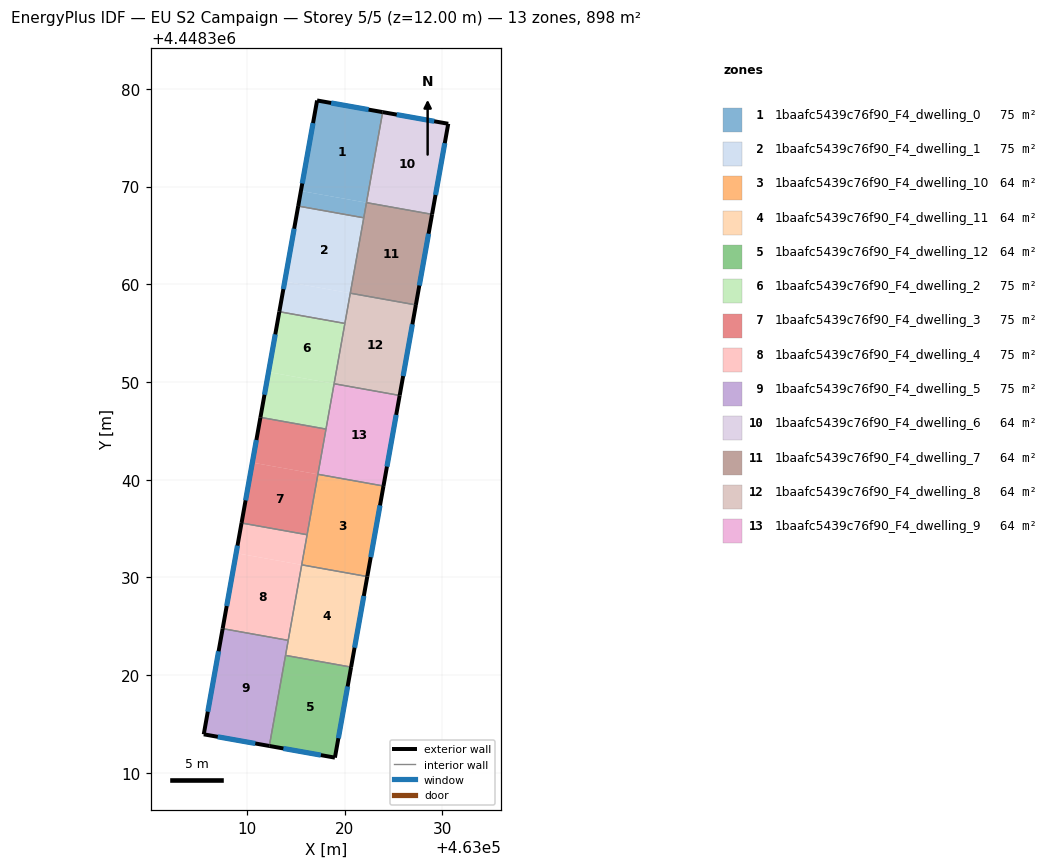
=== STOREY PLAN SPEC (per zone: floor XY polygon, exterior-wall plan segments, windows/doors) ===
zone 1: 1baafc5439c76f90_F4_dwelling_0  (74.9 m²)
  floor: (463023.90, 4448377.62) (463022.24, 4448368.35) (463015.53, 4448369.55) (463017.19, 4448378.81)
  floor: (463022.24, 4448368.35) (463021.96, 4448366.80) (463015.25, 4448368.00) (463015.53, 4448369.55)
  exterior wall: (463023.90, 4448377.62) – (463017.19, 4448378.81)  [6.8 m]
    window: (463022.46, 4448377.87) – (463018.62, 4448378.56)  [6.7 m²]
  exterior wall: (463017.19, 4448378.81) – (463015.25, 4448368.00)  [11.0 m]
    window: (463016.77, 4448376.50) – (463015.67, 4448370.32)  [10.8 m²]
  interior walls: 3
zone 2: 1baafc5439c76f90_F4_dwelling_1  (74.8 m²)
  floor: (463021.96, 4448366.80) (463020.58, 4448359.09) (463013.87, 4448360.29) (463015.25, 4448368.00)
  floor: (463020.58, 4448359.09) (463020.03, 4448355.99) (463013.32, 4448357.19) (463013.87, 4448360.29)
  exterior wall: (463015.25, 4448368.00) – (463013.32, 4448357.19)  [11.0 m]
    window: (463014.84, 4448365.69) – (463013.74, 4448359.51)  [10.8 m²]
  interior walls: 4
zone 3: 1baafc5439c76f90_F4_dwelling_10  (64.1 m²)
  floor: (463023.98, 4448339.35) (463022.32, 4448330.09) (463015.61, 4448331.29) (463017.27, 4448340.55)
  exterior wall: (463022.32, 4448330.09) – (463023.98, 4448339.36)  [9.4 m]
    window: (463022.68, 4448332.07) – (463023.63, 4448337.37)  [9.2 m²]
  interior walls: 4
zone 4: 1baafc5439c76f90_F4_dwelling_11  (64.1 m²)
  floor: (463022.32, 4448330.09) (463020.67, 4448320.82) (463013.96, 4448322.02) (463015.61, 4448331.29)
  exterior wall: (463020.67, 4448320.82) – (463022.32, 4448330.09)  [9.4 m]
    window: (463021.02, 4448322.81) – (463021.97, 4448328.11)  [9.2 m²]
  interior walls: 4
zone 5: 1baafc5439c76f90_F4_dwelling_12  (64.1 m²)
  floor: (463020.67, 4448320.82) (463019.01, 4448311.56) (463012.30, 4448312.75) (463013.96, 4448322.02)
  exterior wall: (463019.01, 4448311.56) – (463020.67, 4448320.82)  [9.4 m]
    window: (463019.36, 4448313.55) – (463020.31, 4448318.84)  [9.2 m²]
  exterior wall: (463012.30, 4448312.75) – (463019.01, 4448311.56)  [6.8 m]
    window: (463013.74, 4448312.50) – (463017.57, 4448311.82)  [6.7 m²]
  interior walls: 2
zone 6: 1baafc5439c76f90_F4_dwelling_2  (74.8 m²)
  floor: (463020.03, 4448355.99) (463018.93, 4448349.82) (463012.22, 4448351.02) (463013.32, 4448357.19)
  floor: (463018.93, 4448349.82) (463018.10, 4448345.18) (463011.39, 4448346.38) (463012.22, 4448351.02)
  exterior wall: (463013.32, 4448357.19) – (463011.39, 4448346.38)  [11.0 m]
    window: (463012.91, 4448354.88) – (463011.80, 4448348.70)  [10.8 m²]
  interior walls: 4
zone 7: 1baafc5439c76f90_F4_dwelling_3  (74.8 m²)
  floor: (463017.27, 4448340.55) (463016.16, 4448334.37) (463009.46, 4448335.57) (463010.56, 4448341.75)
  floor: (463018.10, 4448345.18) (463017.27, 4448340.55) (463010.56, 4448341.75) (463011.39, 4448346.38)
  exterior wall: (463011.39, 4448346.38) – (463009.46, 4448335.57)  [11.0 m]
    window: (463010.97, 4448344.07) – (463009.87, 4448337.89)  [10.8 m²]
  interior walls: 4
zone 8: 1baafc5439c76f90_F4_dwelling_4  (74.8 m²)
  floor: (463015.61, 4448331.29) (463014.23, 4448323.56) (463007.52, 4448324.76) (463008.90, 4448332.49)
  floor: (463016.16, 4448334.37) (463015.61, 4448331.29) (463008.90, 4448332.49) (463009.46, 4448335.57)
  exterior wall: (463009.46, 4448335.57) – (463007.52, 4448324.76)  [11.0 m]
    window: (463009.04, 4448333.26) – (463007.94, 4448327.08)  [10.8 m²]
  interior walls: 4
zone 9: 1baafc5439c76f90_F4_dwelling_5  (74.9 m²)
  floor: (463014.23, 4448323.56) (463012.30, 4448312.75) (463005.59, 4448313.95) (463007.52, 4448324.76)
  exterior wall: (463005.59, 4448313.95) – (463012.30, 4448312.75)  [6.8 m]
    window: (463007.03, 4448313.69) – (463010.86, 4448313.01)  [6.7 m²]
  exterior wall: (463007.52, 4448324.76) – (463005.59, 4448313.95)  [11.0 m]
    window: (463007.11, 4448322.44) – (463006.00, 4448316.26)  [10.8 m²]
  interior walls: 3
zone 10: 1baafc5439c76f90_F4_dwelling_6  (64.1 m²)
  floor: (463030.61, 4448376.43) (463028.95, 4448367.16) (463022.24, 4448368.36) (463023.90, 4448377.62)
  exterior wall: (463030.61, 4448376.43) – (463023.90, 4448377.62)  [6.8 m]
    window: (463029.17, 4448376.68) – (463025.33, 4448377.36)  [6.7 m²]
  exterior wall: (463028.95, 4448367.16) – (463030.61, 4448376.43)  [9.4 m]
    window: (463029.31, 4448369.14) – (463030.25, 4448374.44)  [9.2 m²]
  interior walls: 2
zone 11: 1baafc5439c76f90_F4_dwelling_7  (64.1 m²)
  floor: (463028.95, 4448367.15) (463027.29, 4448357.89) (463020.58, 4448359.09) (463022.24, 4448368.35)
  exterior wall: (463027.29, 4448357.89) – (463028.95, 4448367.16)  [9.4 m]
    window: (463027.65, 4448359.87) – (463028.60, 4448365.17)  [9.2 m²]
  interior walls: 4
zone 12: 1baafc5439c76f90_F4_dwelling_8  (64.2 m²)
  floor: (463027.29, 4448357.89) (463025.64, 4448348.62) (463018.93, 4448349.82) (463020.58, 4448359.09)
  exterior wall: (463025.64, 4448348.62) – (463027.29, 4448357.89)  [9.4 m]
    window: (463025.99, 4448350.61) – (463026.94, 4448355.90)  [9.2 m²]
  interior walls: 4
zone 13: 1baafc5439c76f90_F4_dwelling_9  (64.2 m²)
  floor: (463025.64, 4448348.62) (463023.98, 4448339.36) (463017.27, 4448340.56) (463018.93, 4448349.82)
  exterior wall: (463023.98, 4448339.36) – (463025.64, 4448348.62)  [9.4 m]
    window: (463024.33, 4448341.34) – (463025.28, 4448346.64)  [9.2 m²]
  interior walls: 4

=== DERIVED (storey summary) ===
Building: EU S2 Campaign
Storey: 5 of 5  (floor level z = 12.00 m)
Storey gross floor area: 898.1 m²
Zones on this storey: 13
  - 1baafc5439c76f90_F4_dwelling_0: floor 74.9 m²; exterior wall 17.8 m (53.4 m²); 2 window(s) 17.4 m²; WWR 32.7%
  - 1baafc5439c76f90_F4_dwelling_1: floor 74.8 m²; exterior wall 11.0 m (32.9 m²); 1 window(s) 10.8 m²; WWR 32.7%
  - 1baafc5439c76f90_F4_dwelling_10: floor 64.1 m²; exterior wall 9.4 m (28.2 m²); 1 window(s) 9.2 m²; WWR 32.7%
  - 1baafc5439c76f90_F4_dwelling_11: floor 64.1 m²; exterior wall 9.4 m (28.2 m²); 1 window(s) 9.2 m²; WWR 32.7%
  - 1baafc5439c76f90_F4_dwelling_12: floor 64.1 m²; exterior wall 16.2 m (48.7 m²); 2 window(s) 15.9 m²; WWR 32.7%
  - 1baafc5439c76f90_F4_dwelling_2: floor 74.8 m²; exterior wall 11.0 m (32.9 m²); 1 window(s) 10.8 m²; WWR 32.7%
  - 1baafc5439c76f90_F4_dwelling_3: floor 74.8 m²; exterior wall 11.0 m (32.9 m²); 1 window(s) 10.8 m²; WWR 32.7%
  - 1baafc5439c76f90_F4_dwelling_4: floor 74.8 m²; exterior wall 11.0 m (32.9 m²); 1 window(s) 10.8 m²; WWR 32.7%
  - 1baafc5439c76f90_F4_dwelling_5: floor 74.9 m²; exterior wall 17.8 m (53.4 m²); 2 window(s) 17.5 m²; WWR 32.7%
  - 1baafc5439c76f90_F4_dwelling_6: floor 64.1 m²; exterior wall 16.2 m (48.7 m²); 2 window(s) 15.9 m²; WWR 32.7%
  - 1baafc5439c76f90_F4_dwelling_7: floor 64.1 m²; exterior wall 9.4 m (28.2 m²); 1 window(s) 9.2 m²; WWR 32.7%
  - 1baafc5439c76f90_F4_dwelling_8: floor 64.2 m²; exterior wall 9.4 m (28.2 m²); 1 window(s) 9.2 m²; WWR 32.7%
  - 1baafc5439c76f90_F4_dwelling_9: floor 64.2 m²; exterior wall 9.4 m (28.2 m²); 1 window(s) 9.2 m²; WWR 32.7%
Zone adjacency (shared interzone walls):
  - 1baafc5439c76f90_F4_dwelling_0 ↔ 1baafc5439c76f90_F4_dwelling_1
  - 1baafc5439c76f90_F4_dwelling_0 ↔ 1baafc5439c76f90_F4_dwelling_6
  - 1baafc5439c76f90_F4_dwelling_0 ↔ 1baafc5439c76f90_F4_dwelling_7
  - 1baafc5439c76f90_F4_dwelling_1 ↔ 1baafc5439c76f90_F4_dwelling_2
  - 1baafc5439c76f90_F4_dwelling_1 ↔ 1baafc5439c76f90_F4_dwelling_7
  - 1baafc5439c76f90_F4_dwelling_1 ↔ 1baafc5439c76f90_F4_dwelling_8
  - 1baafc5439c76f90_F4_dwelling_10 ↔ 1baafc5439c76f90_F4_dwelling_11
  - 1baafc5439c76f90_F4_dwelling_10 ↔ 1baafc5439c76f90_F4_dwelling_3
  - 1baafc5439c76f90_F4_dwelling_10 ↔ 1baafc5439c76f90_F4_dwelling_4
  - 1baafc5439c76f90_F4_dwelling_10 ↔ 1baafc5439c76f90_F4_dwelling_9
  - 1baafc5439c76f90_F4_dwelling_11 ↔ 1baafc5439c76f90_F4_dwelling_12
  - 1baafc5439c76f90_F4_dwelling_11 ↔ 1baafc5439c76f90_F4_dwelling_4
  - 1baafc5439c76f90_F4_dwelling_11 ↔ 1baafc5439c76f90_F4_dwelling_5
  - 1baafc5439c76f90_F4_dwelling_12 ↔ 1baafc5439c76f90_F4_dwelling_5
  - 1baafc5439c76f90_F4_dwelling_2 ↔ 1baafc5439c76f90_F4_dwelling_3
  - 1baafc5439c76f90_F4_dwelling_2 ↔ 1baafc5439c76f90_F4_dwelling_8
  - 1baafc5439c76f90_F4_dwelling_2 ↔ 1baafc5439c76f90_F4_dwelling_9
  - 1baafc5439c76f90_F4_dwelling_3 ↔ 1baafc5439c76f90_F4_dwelling_4
  - 1baafc5439c76f90_F4_dwelling_3 ↔ 1baafc5439c76f90_F4_dwelling_9
  - 1baafc5439c76f90_F4_dwelling_4 ↔ 1baafc5439c76f90_F4_dwelling_5
  - 1baafc5439c76f90_F4_dwelling_6 ↔ 1baafc5439c76f90_F4_dwelling_7
  - 1baafc5439c76f90_F4_dwelling_7 ↔ 1baafc5439c76f90_F4_dwelling_8
  - 1baafc5439c76f90_F4_dwelling_8 ↔ 1baafc5439c76f90_F4_dwelling_9